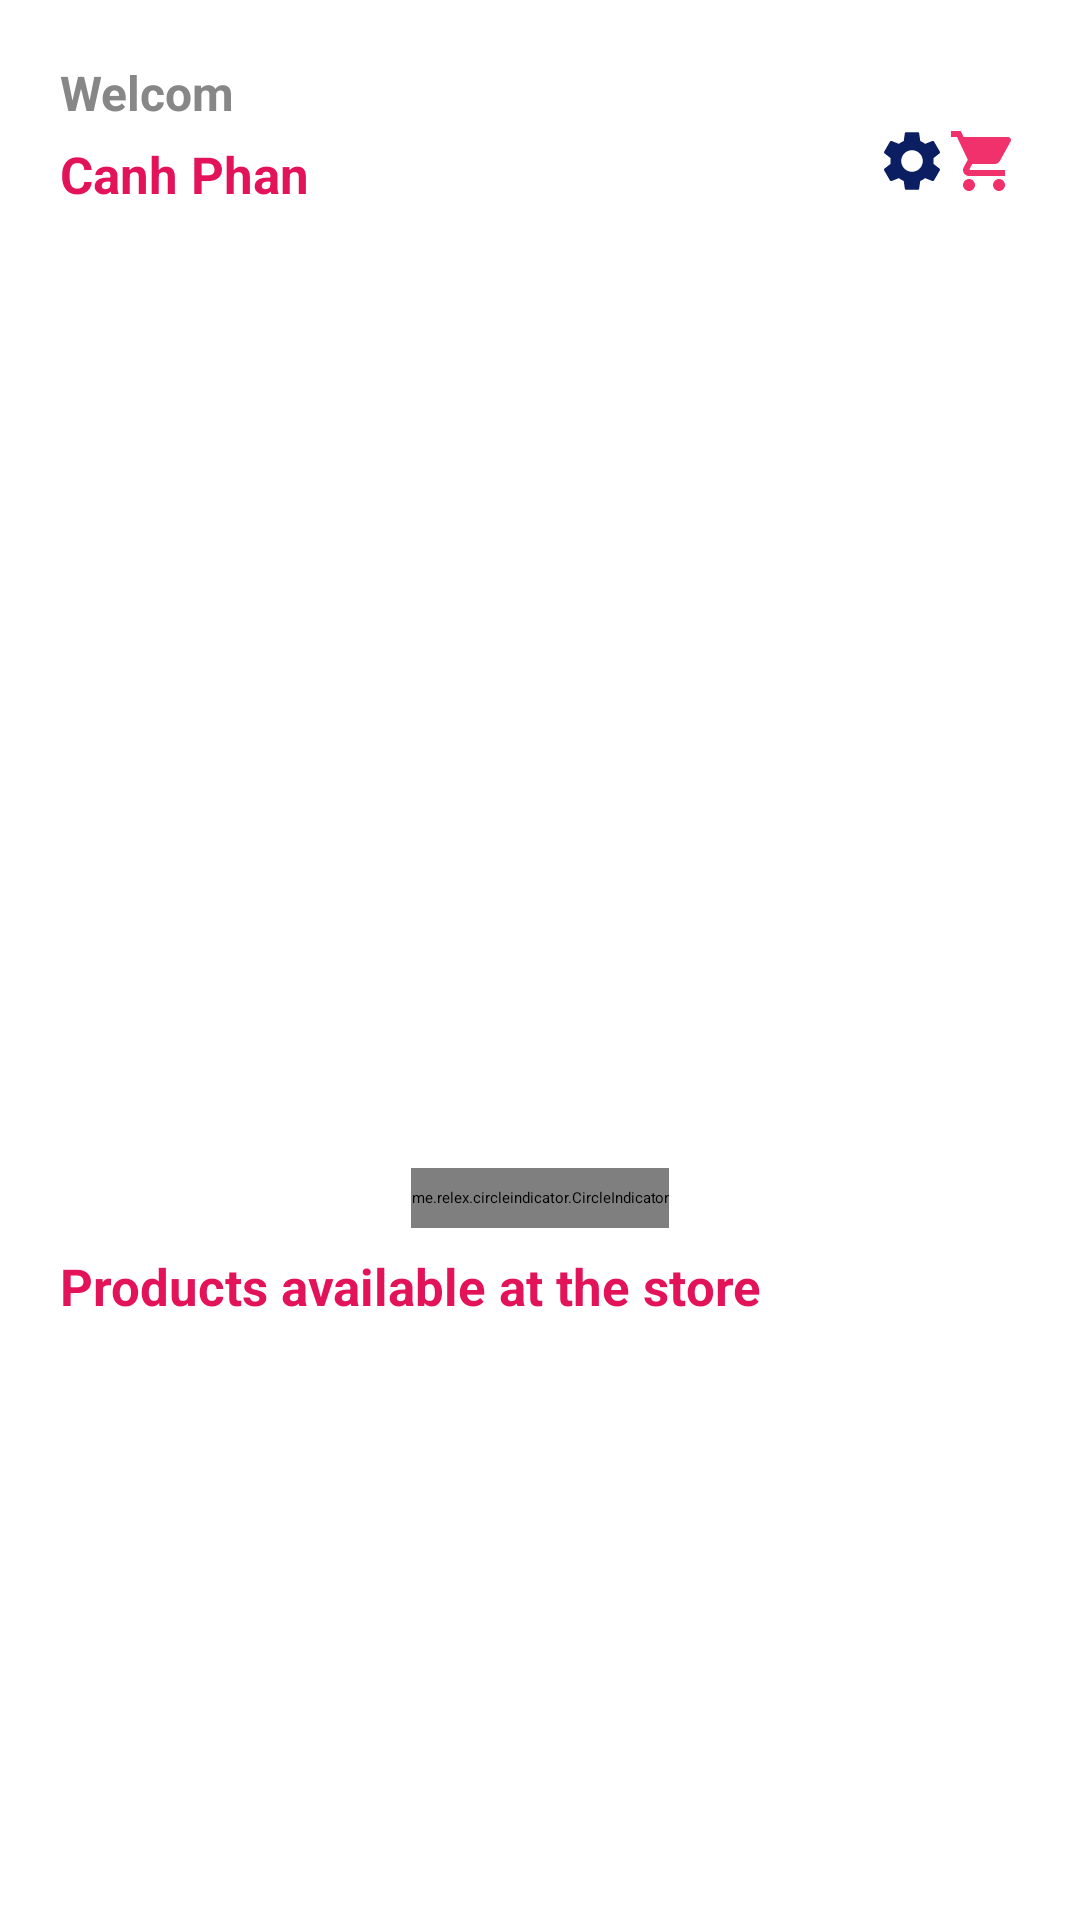

Write the Android layout XML for this screen, with the resource values it uses.
<!-- AndroidManifest.xml: application theme Theme.Shop -->
<!-- res/layout/fragment_dashboard.xml -->
<?xml version="1.0" encoding="utf-8"?>
<androidx.constraintlayout.widget.ConstraintLayout xmlns:android="http://schemas.android.com/apk/res/android"
    xmlns:tools="http://schemas.android.com/tools"
    android:layout_width="match_parent"
    android:layout_height="match_parent"
    xmlns:app="http://schemas.android.com/apk/res-auto"
    tools:context=".fragment.DashboardFragment">
    <ScrollView
        app:layout_constraintTop_toTopOf="parent"
        app:layout_constraintStart_toStartOf="parent"
        app:layout_constraintEnd_toEndOf="parent"
        android:layout_width="match_parent"
        android:layout_height="wrap_content">
        <LinearLayout
            android:orientation="vertical"
            android:layout_width="match_parent"
            android:layout_height="wrap_content">
            <TextView
                android:textStyle="bold"
                android:id="@+id/welcom"
                android:layout_width="wrap_content"
                android:layout_height="wrap_content"
                android:layout_marginStart="20dp"
                android:layout_marginTop="20dp"
                android:text="Welcom"
                android:textColor="@color/colorDarkGrey"
                android:textSize="16dp"
                />


            <LinearLayout
                android:orientation="horizontal"
                android:layout_width="match_parent"
                android:layout_height="wrap_content">
                <TextView
                    android:textStyle="bold"
                    app:layout_constraintTop_toTopOf="parent"
                    app:layout_constraintStart_toStartOf="parent"
                    android:id="@+id/txtName"
                    android:layout_width="0dp"
                    android:layout_weight="1"
                    android:layout_height="wrap_content"
                    android:layout_marginTop="5dp"
                    android:layout_marginStart="20dp"
                    android:text="Canh Phan "
                    android:textColor="@color/pink"
                    android:textSize="17dp"
                    app:layout_constraintBottom_toTopOf="@+id/txtname"
                    />
                <ImageButton
                    android:id="@+id/ib_seting"
                    android:background="@color/white"
                    android:src="@drawable/baseline_setting"
                    android:layout_width="wrap_content"
                    android:layout_height="wrap_content"/>
                <ImageButton
                    android:id="@+id/ib_cart"
                    android:layout_marginEnd="20dp"
                    android:background="@color/white"
                    android:src="@drawable/giohang"
                    android:layout_width="wrap_content"
                    android:layout_height="wrap_content"/>

            </LinearLayout>

            <SearchView
                android:id="@+id/search"
                android:drawablePadding="8dp"
                android:hint="Search"
                android:inputType="text"
                android:padding="8dp"
                android:background="@drawable/search"
                android:layout_margin="20dp"
                android:drawableLeft="@drawable/baseline_search_24"
                android:layout_width="match_parent"
                android:layout_height="50dp"/>
            <androidx.viewpager2.widget.ViewPager2
                android:layout_width="match_parent"
                android:layout_height="wrap_content"/>
            <androidx.viewpager.widget.ViewPager
                android:id="@+id/viewPager"
                android:layout_width="match_parent"
                android:layout_height="220dp"/>
            <me.relex.circleindicator.CircleIndicator
                android:id="@+id/circle_indication"
                android:background="@color/colorImageViewBackground"
                android:layout_marginTop="10dp"
                android:layout_gravity="center"
                android:layout_width="wrap_content"
                android:layout_height="20dp"/>
            <TextView
                android:text="Products available at the store"
                android:layout_marginTop="8dp"
                android:layout_marginStart="20dp"
                android:textStyle="bold"
                android:textSize="17dp"
                android:textColor="@color/pink"
                android:layout_width="wrap_content"
                android:layout_height="wrap_content"/>
            <androidx.recyclerview.widget.RecyclerView

                android:id="@+id/rvDashboard"
                android:layout_margin="8dp"
                android:layout_width="match_parent"
                android:layout_height="wrap_content"/>
        </LinearLayout>

    </ScrollView>

</androidx.constraintlayout.widget.ConstraintLayout>
<!-- resources referenced by this layout -->
<resources>
  <color name="colorDarkGrey">#878787</color>
  <color name="colorImageViewBackground">#E1E1E1</color>
  <color name="pink">#E3135A</color>
  <color name="white">#FFFFFFFF</color>
  <!-- drawable baseline_setting (drawable) -->
  <vector android:height="24dp" android:tint="#0A1E61"
      android:viewportHeight="24" android:viewportWidth="24"
      android:width="24dp" xmlns:android="http://schemas.android.com/apk/res/android">
      <path android:fillColor="@android:color/white" android:pathData="M19.14,12.94c0.04,-0.3 0.06,-0.61 0.06,-0.94c0,-0.32 -0.02,-0.64 -0.07,-0.94l2.03,-1.58c0.18,-0.14 0.23,-0.41 0.12,-0.61l-1.92,-3.32c-0.12,-0.22 -0.37,-0.29 -0.59,-0.22l-2.39,0.96c-0.5,-0.38 -1.03,-0.7 -1.62,-0.94L14.4,2.81c-0.04,-0.24 -0.24,-0.41 -0.48,-0.41h-3.84c-0.24,0 -0.43,0.17 -0.47,0.41L9.25,5.35C8.66,5.59 8.12,5.92 7.63,6.29L5.24,5.33c-0.22,-0.08 -0.47,0 -0.59,0.22L2.74,8.87C2.62,9.08 2.66,9.34 2.86,9.48l2.03,1.58C4.84,11.36 4.8,11.69 4.8,12s0.02,0.64 0.07,0.94l-2.03,1.58c-0.18,0.14 -0.23,0.41 -0.12,0.61l1.92,3.32c0.12,0.22 0.37,0.29 0.59,0.22l2.39,-0.96c0.5,0.38 1.03,0.7 1.62,0.94l0.36,2.54c0.05,0.24 0.24,0.41 0.48,0.41h3.84c0.24,0 0.44,-0.17 0.47,-0.41l0.36,-2.54c0.59,-0.24 1.13,-0.56 1.62,-0.94l2.39,0.96c0.22,0.08 0.47,0 0.59,-0.22l1.92,-3.32c0.12,-0.22 0.07,-0.47 -0.12,-0.61L19.14,12.94zM12,15.6c-1.98,0 -3.6,-1.62 -3.6,-3.6s1.62,-3.6 3.6,-3.6s3.6,1.62 3.6,3.6S13.98,15.6 12,15.6z"/>
  </vector>
  <!-- drawable giohang (drawable) -->
  <vector android:height="24dp" android:tint="#F1316B"
      android:viewportHeight="24" android:viewportWidth="24"
      android:width="24dp" xmlns:android="http://schemas.android.com/apk/res/android">
      <path android:fillColor="@android:color/white" android:pathData="M7,18c-1.1,0 -1.99,0.9 -1.99,2S5.9,22 7,22s2,-0.9 2,-2 -0.9,-2 -2,-2zM1,2v2h2l3.6,7.59 -1.35,2.45c-0.16,0.28 -0.25,0.61 -0.25,0.96 0,1.1 0.9,2 2,2h12v-2L7.42,15c-0.14,0 -0.25,-0.11 -0.25,-0.25l0.03,-0.12 0.9,-1.63h7.45c0.75,0 1.41,-0.41 1.75,-1.03l3.58,-6.49c0.08,-0.14 0.12,-0.31 0.12,-0.48 0,-0.55 -0.45,-1 -1,-1L5.21,4l-0.94,-2L1,2zM17,18c-1.1,0 -1.99,0.9 -1.99,2s0.89,2 1.99,2 2,-0.9 2,-2 -0.9,-2 -2,-2z"/>
  </vector>
  <style name="Theme.Shop" parent="Theme.MaterialComponents.DayNight.DarkActionBar">
          
  
          <item name="colorPrimaryVariant">@color/purple_700</item>
          <item name="colorOnPrimary">@color/black</item>
          
          <item name="colorSecondary">@color/teal_200</item>
          <item name="colorSecondaryVariant">@color/teal_200</item>
          <item name="colorOnSecondary">@color/black</item>
          
          <item name="android:statusBarColor">?attr/colorPrimaryVariant</item>
          
      </style>
  <color name="purple_700">#FF3700B3</color>
  <color name="black">#FF000000</color>
  <color name="teal_200">#FF03DAC5</color>
</resources>
